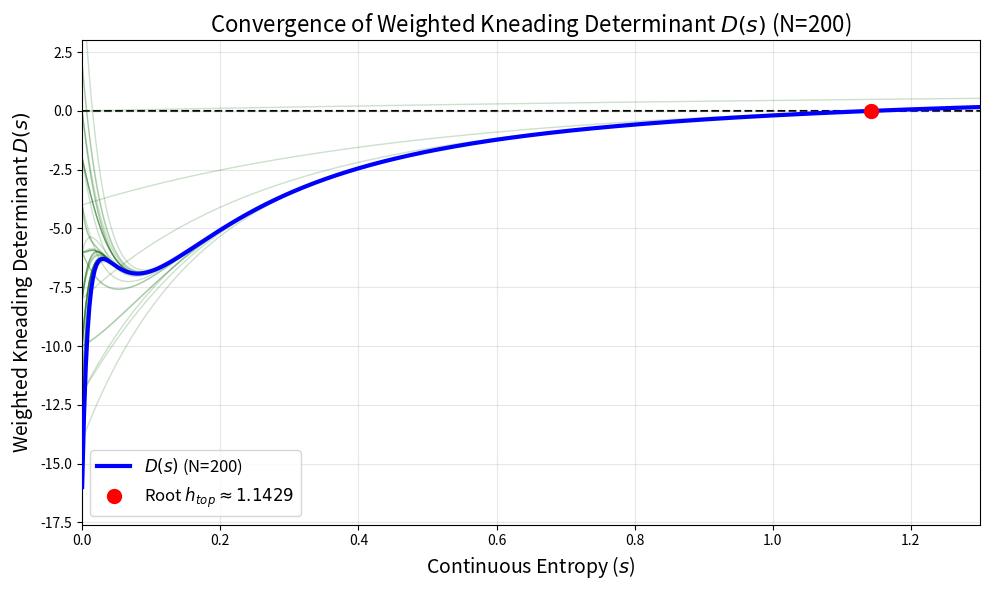

Generate this figure with matplotlib:
import numpy as np
import matplotlib.pyplot as plt
from scipy.integrate import solve_ivp
from scipy.optimize import root_scalar
import warnings

warnings.filterwarnings('ignore')

# ==========================================================
# 1. LORENZ SYSTEM & POINCARE MAP EXTRACTION
# ==========================================================
sigma, rho, beta = 10.0, 28.0, 8.0/3.0

def lorenz(t, state):
    x, y, z = state
    return [sigma * (y - x), x * (rho - z) - y, x * y - beta * z]

def max_x_event(t, state):
    return state[1] - state[0]
max_x_event.direction = 0

print("Extracting 1D Return Map...")
sol_map = solve_ivp(lorenz, (0, 400), [1.0, 1.0, 1.0], method='RK45', 
                    events=[max_x_event], rtol=1e-8, atol=1e-8, max_step=0.1)

y_ev = sol_map.y_events[0]
is_max = y_ev[:, 2] > (rho - 1)
abs_x_max = np.abs(y_ev[is_max, 0])
t_max = sol_map.t_events[0][is_max]

x_n, x_np1, tau_n = abs_x_max[:-1], abs_x_max[1:], np.diff(t_max)
x_n_u, idx_u = np.unique(np.round(x_n, 4), return_inverse=True)
x_np1_u, tau_u = np.zeros_like(x_n_u), np.zeros_like(x_n_u)
for i in range(len(x_n_u)):
    mask = (idx_u == i)
    x_np1_u[i], tau_u[i] = np.mean(x_np1[mask]), np.mean(tau_n[mask])

def f_interp(x): return np.interp(x, x_n_u, x_np1_u)
def tau_interp(x): return np.interp(x, x_n_u, tau_u)
c_crit = x_n_u[np.argmax(x_np1_u)]

# ==========================================================
# 2. COMPUTE KNEADING SEQUENCE
# ==========================================================
N_knead = 200
x_k = np.zeros(N_knead)
eps = np.zeros(N_knead)
T_acc = np.zeros(N_knead)

x_k[0] = f_interp(c_crit)
eps[0] = 1.0
T_acc[0] = 0.0

for n in range(1, N_knead):
    x_k[n] = f_interp(x_k[n-1])
    sign = 1.0 if x_k[n-1] < c_crit else (-1.0 if x_k[n-1] > c_crit else 0.0)
    eps[n] = eps[n-1] * sign
    T_acc[n] = T_acc[n-1] + tau_interp(x_k[n-1])

# ==========================================================
# 3. PLOT DETERMINANT WITH TRUNCATIONS
# ==========================================================
print("Plotting Determinant...")

# Expand domain slightly so the root at ~1.13 is clearly visible!
s_vals = np.linspace(0.0, 1.3, 500)

fig, ax = plt.subplots(figsize=(10, 6))

# Plot faint truncated curves (step of 4 to avoid too much noise with N=200)
for N_trunc in range(2, N_knead, 4):
    def D_trunc(s):
        return sum(eps[n] * np.exp(-s * T_acc[n]) for n in range(N_trunc))
    
    D_trunc_vals = [D_trunc(s) for s in s_vals]
    ax.plot(s_vals, D_trunc_vals, color='darkgreen', alpha=0.2, lw=1.0)

# Plot final N=200 curve
def D_weighted(s): 
    return sum(eps[n] * np.exp(-s * T_acc[n]) for n in range(N_knead))

D_vals = [D_weighted(s) for s in s_vals]
ax.plot(s_vals, D_vals, 'b-', lw=3.0, zorder=4, label=f'$D(s)$ (N={N_knead})')

ax.axhline(0, color='k', linestyle='--', lw=1.5, zorder=1)

# Plot the root ONLY for N=200 if it falls in the window
crossings = np.where(np.diff(np.sign(D_vals)))[0]
for idx in crossings:
    # Fine-tune the root for accurate plotting
    root_s = root_scalar(D_weighted, bracket=[s_vals[idx], s_vals[idx+1]], method='brentq').root
    ax.plot(root_s, 0, 'ro', markersize=10, zorder=5, label=f'Root $h_{{top}} \\approx {root_s:.4f}$')

ax.set_xlabel('Continuous Entropy ($s$)', fontsize=14)
ax.set_ylabel('Weighted Kneading Determinant $D(s)$', fontsize=14)
ax.set_title(r'Convergence of Weighted Kneading Determinant $D(s)$ (N=200)', fontsize=16)
ax.grid(True, alpha=0.3)
ax.legend(fontsize=12)

# Set y-limits
min_D = min(D_vals)
ax.set_ylim(min_D * 1.1, 3)
ax.set_xlim(0.0, 1.3)

plt.tight_layout()
plt.savefig("kneading_determinant_domain.png")
print("Saved kneading_determinant_domain.png")
